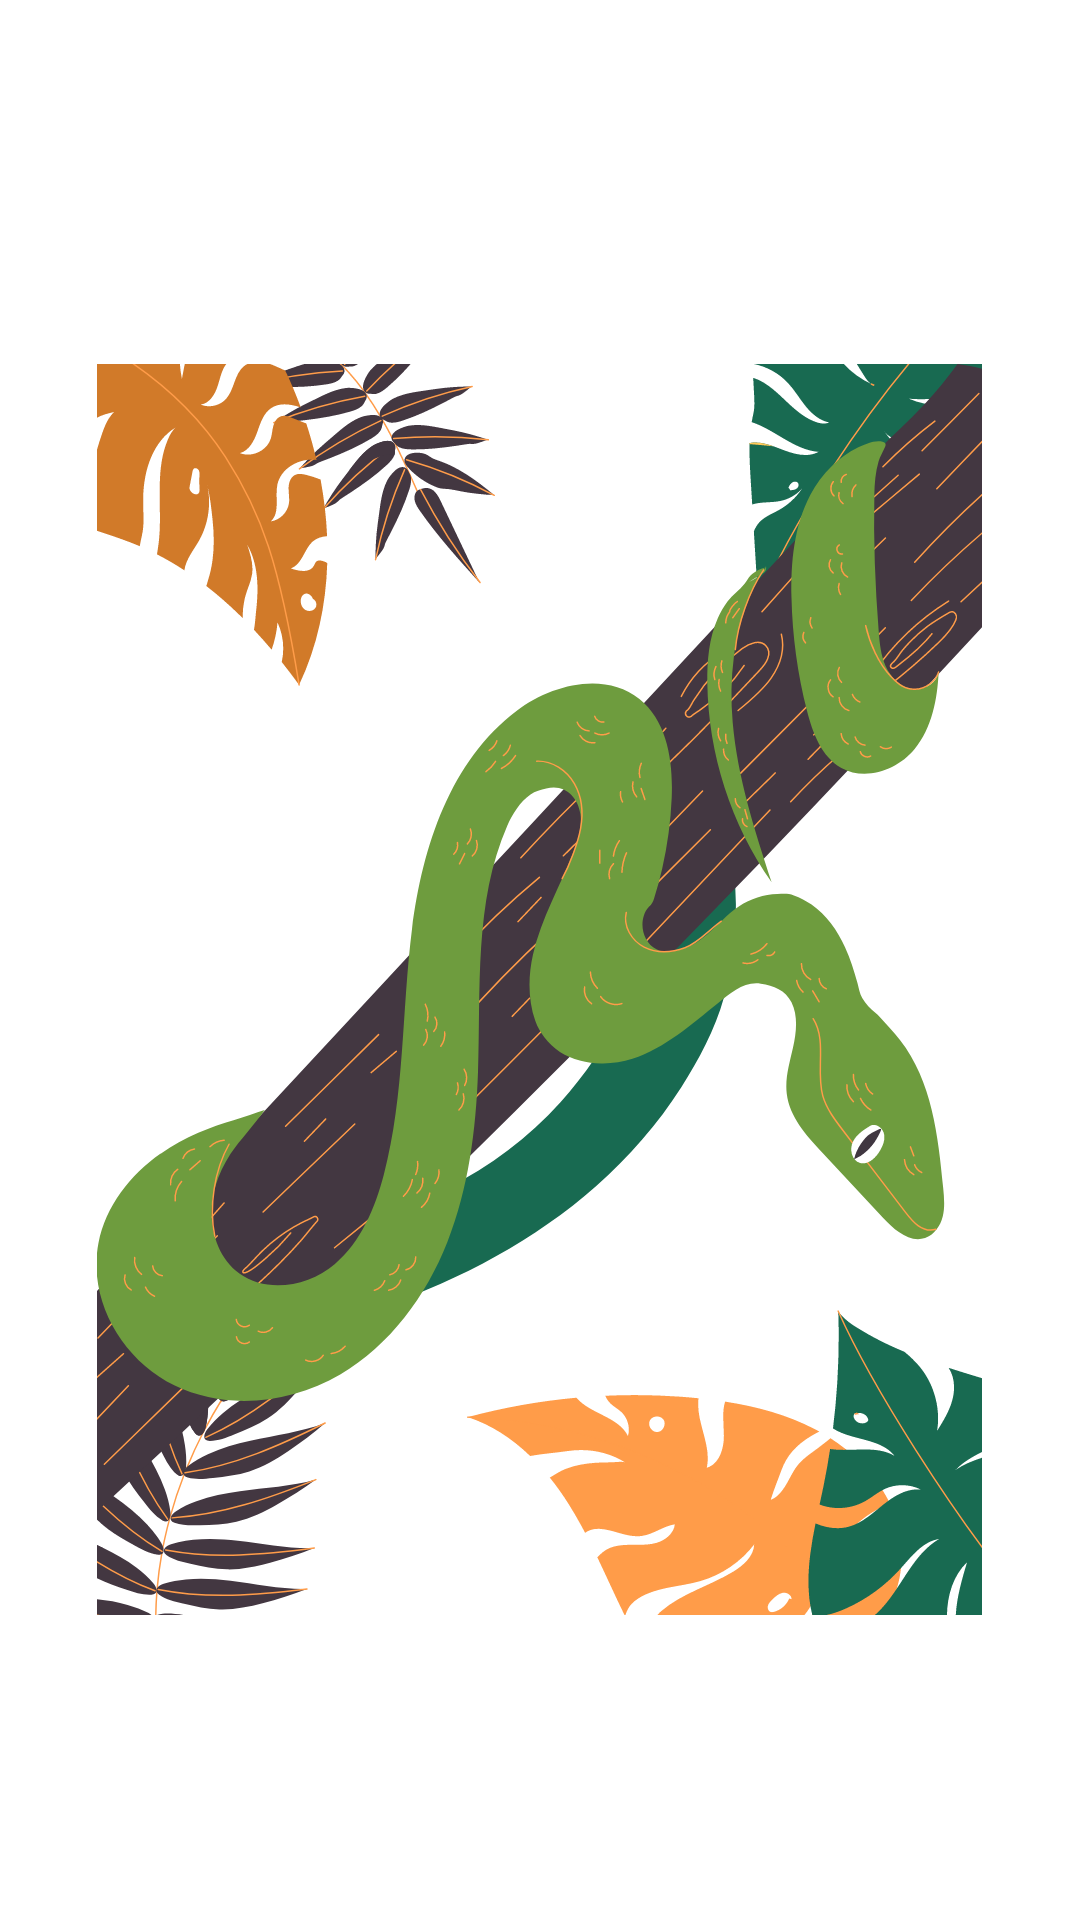

Layout XML and referenced resources for this Android screen:
<!-- AndroidManifest.xml: application theme Theme.Tugas_Pertemuan08 -->
<!-- res/layout/activity_ular_detail.xml -->
<?xml version="1.0" encoding="utf-8"?>
<androidx.constraintlayout.widget.ConstraintLayout xmlns:android="http://schemas.android.com/apk/res/android"
    xmlns:app="http://schemas.android.com/apk/res-auto"
    xmlns:tools="http://schemas.android.com/tools"
    android:layout_width="match_parent"
    android:layout_height="match_parent"
    tools:context=".ui.ular.UlarDetailActivity">

    <ScrollView
        android:layout_width="match_parent"
        android:layout_height="match_parent">

        <LinearLayout
            android:layout_width="match_parent"
            android:layout_height="match_parent"
            android:layout_gravity="center"
            android:orientation="vertical" >

            <LinearLayout
                android:layout_width="match_parent"
                android:layout_height="match_parent"
                android:orientation="vertical">

                <com.google.android.material.imageview.ShapeableImageView
                    android:id="@+id/imageView"
                    android:layout_width="wrap_content"
                    android:layout_height="wrap_content"
                    android:layout_gravity="center"
                    android:layout_marginTop="20dp"
                    android:src="@drawable/ular_image"
                    app:shapeAppearanceOverlay="@style/RoundedCorner" />

            </LinearLayout>
        </LinearLayout>
    </ScrollView>

</androidx.constraintlayout.widget.ConstraintLayout>
<!-- resources referenced by this layout -->
<resources>
  <!-- drawable ular_image: vector/xml drawable (drawable, 83928 chars, omitted) -->
  <style name="Theme.Tugas_Pertemuan08" parent="Theme.MaterialComponents.DayNight.DarkActionBar">
          
          <item name="colorPrimary">@color/purple_500</item>
          <item name="colorPrimaryVariant">@color/purple_700</item>
          <item name="colorOnPrimary">@color/white</item>
          
          <item name="colorSecondary">@color/teal_200</item>
          <item name="colorSecondaryVariant">@color/teal_700</item>
          <item name="colorOnSecondary">@color/black</item>
          
          <item name="android:statusBarColor">?attr/colorPrimaryVariant</item>
          
          <item name="fontFamily">@font/outfit_regular</item>
      </style>
  <color name="purple_500">#FF6200EE</color>
  <color name="purple_700">#FF3700B3</color>
  <color name="white">#FFFFFFFF</color>
  <color name="teal_200">#FF03DAC5</color>
  <color name="teal_700">#FF018786</color>
  <color name="black">#FF000000</color>
</resources>
